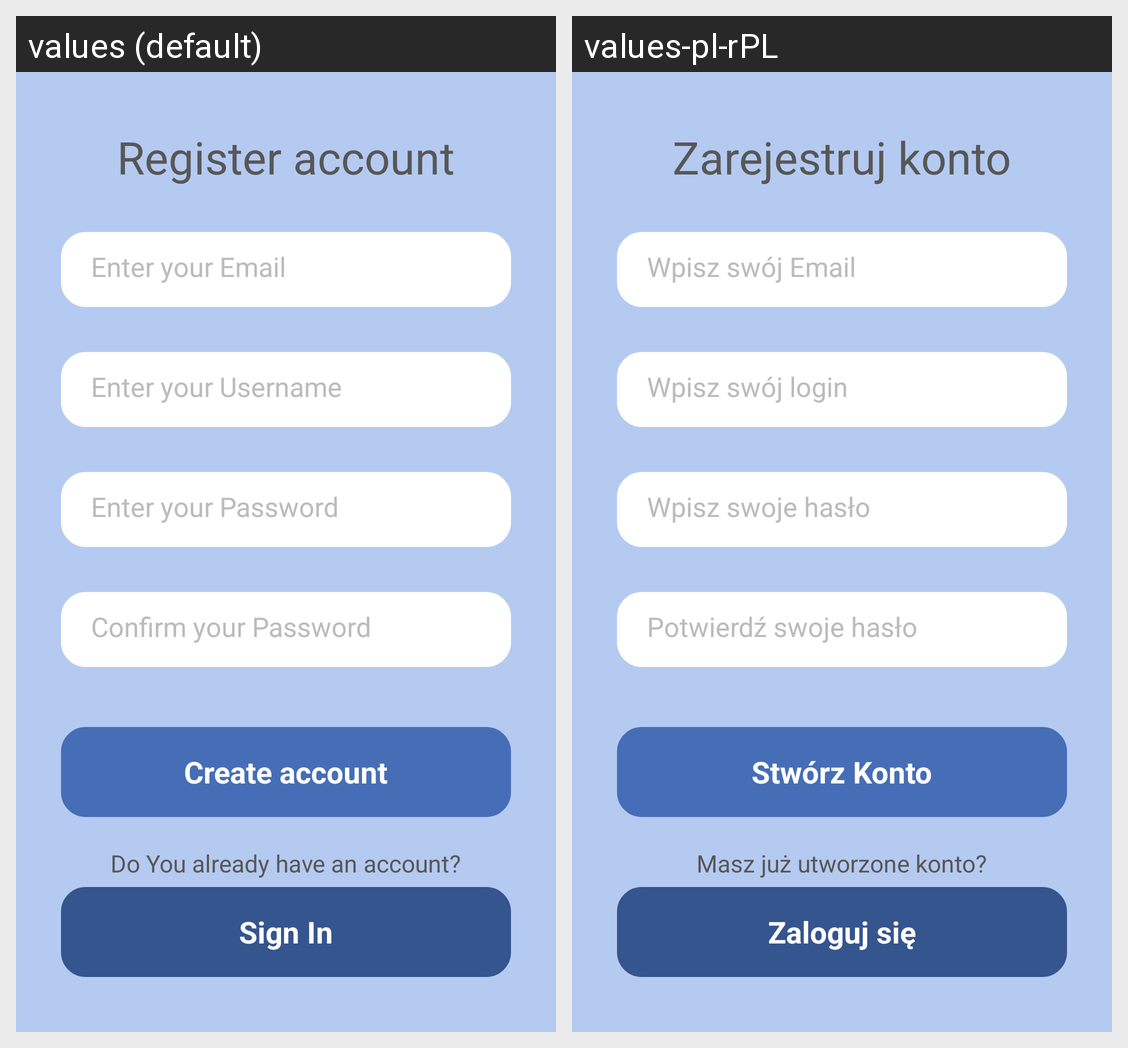

The Android screen above is rendered under two locales of the same app. Produce the string resources it draws, with the default and per-locale values.
Android screen res/layout/activity_register.xml rendered under 2 locales, left to right: values (default), values-pl-rPL. Device: Nexus 5 (rendered at 1080×1920; each locale shown at half size, 540×960, under a caption strip naming it); theme Theme.LearnWordsApp.
Strings drawn on this screen, with the default value and each locale's value (text and hints the layout hard-codes, and strings that could not be matched under every locale, appear in the picture but are not listed):

register_title
  values: Register account
  values-pl-rPL: Zarejestruj konto

login_email
  values: Enter your Email
  values-pl-rPL: Wpisz swój Email

login_username
  values: Enter your Username
  values-pl-rPL: Wpisz swój login

login_password
  values: Enter your Password
  values-pl-rPL: Wpisz swoje hasło

confirm_password
  values: Confirm your Password
  values-pl-rPL: Potwierdź swoje hasło

create_account
  values: Create account
  values-pl-rPL: Stwórz Konto

account
  values: Do You already have an account?
  values-pl-rPL: Masz już utworzone konto?

sign_in
  values: Sign In
  values-pl-rPL: Zaloguj się
